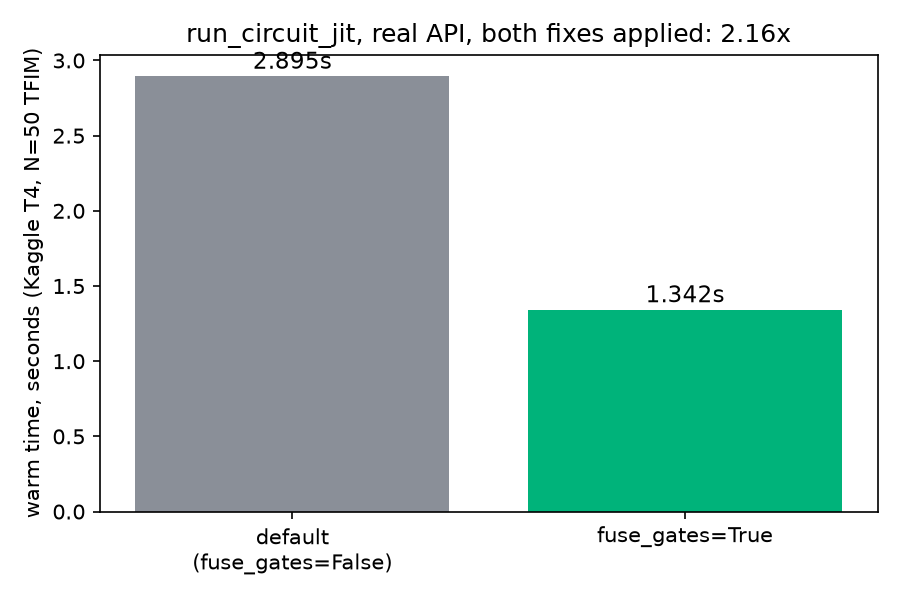

The file beside this chart, header and first rows:
variant, warm_seconds, speedup_vs_default
default (fuse_gates=False), 2.895, 1.0
fuse_gates=True, 1.342, 2.16
